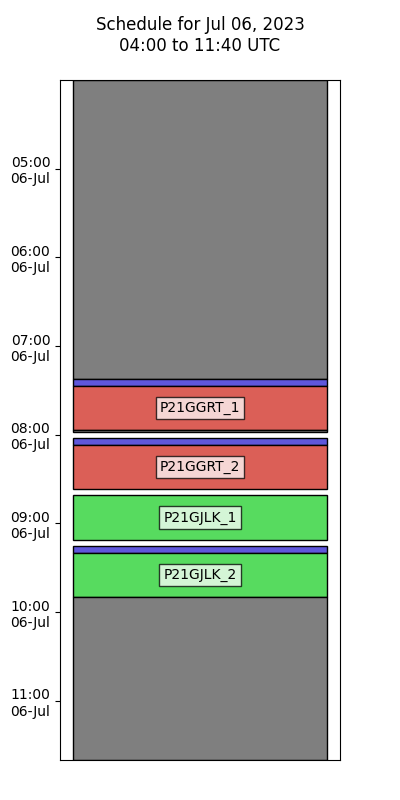

Data behind this chart, as committed beside it:
Target, Start Time (UTC), End Time (UTC), Duration (Minutes), RA, Dec, Tags
Unused Time, 2023-07-06 04:00:00, 2023-07-06 07:22:00, 202.0, , , 
Focus, 2023-07-06 07:22:00, 2023-07-06 07:27:00, 5.0, 0.0, 0.0, {'object': 'Focus', 'type': 'Focus', 'du…
P21GGRT_1, 2023-07-06 07:27:00, 2023-07-06 07:57:00, 30.0, 327.9, 7.89, {'object': 'P21GGRT_1', 'type': 'MPC NEO…
Unused Time, 2023-07-06 07:57:00, 2023-07-06 07:58:00, 1.0, , , 
Focus, 2023-07-06 08:02:00, 2023-07-06 08:07:00, 5.0, 0.0, 0.0, {'object': 'Focus', 'type': 'Focus', 'du…
P21GGRT_2, 2023-07-06 08:07:00, 2023-07-06 08:37:00, 30.0, 327.9, 7.89, {'object': 'P21GGRT_2', 'type': 'MPC NEO…
P21GJLK_1, 2023-07-06 08:41:00, 2023-07-06 09:11:00, 30.0, 337.6, 10.63, {'object': 'P21GJLK_1', 'type': 'MPC NEO…
Focus, 2023-07-06 09:15:00, 2023-07-06 09:20:00, 5.0, 0.0, 0.0, {'object': 'Focus', 'type': 'Focus', 'du…
P21GJLK_2, 2023-07-06 09:20:00, 2023-07-06 09:50:00, 30.0, 337.6, 10.63, {'object': 'P21GJLK_2', 'type': 'MPC NEO…
Unused Time, 2023-07-06 09:50:00, 2023-07-06 11:40:00, 110.0, , , 
